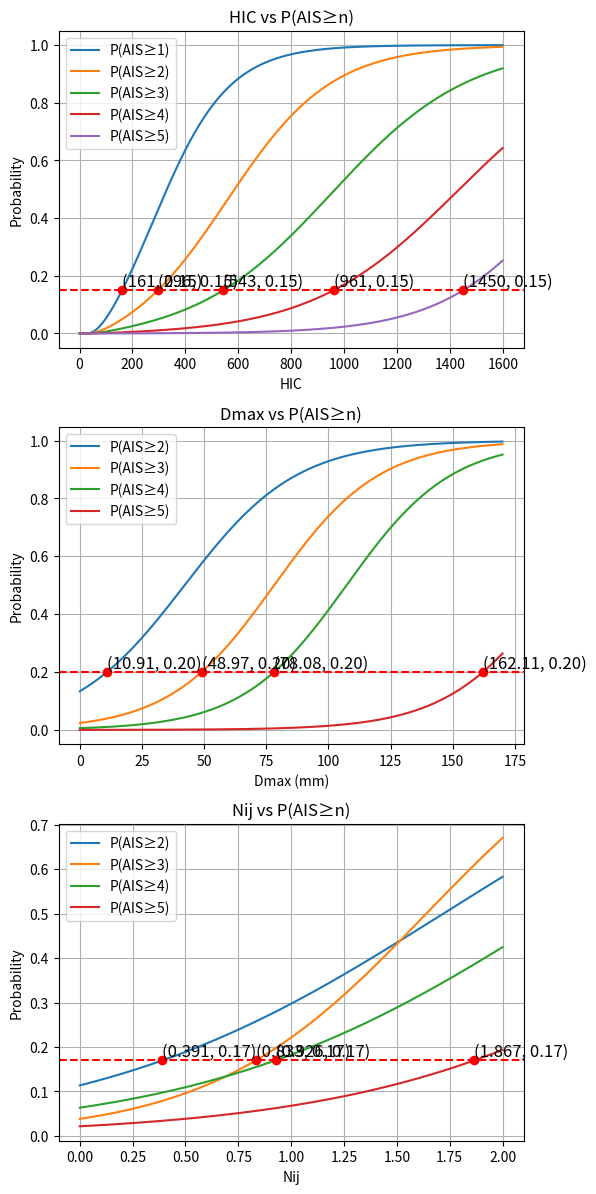
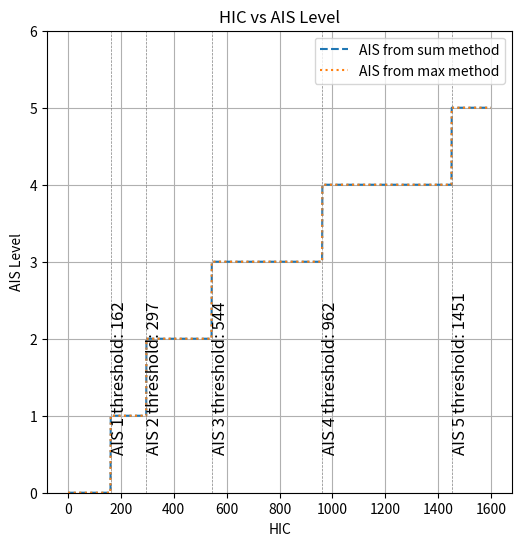
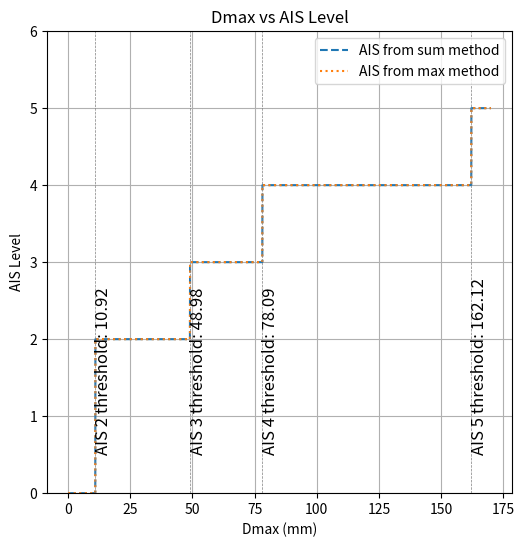
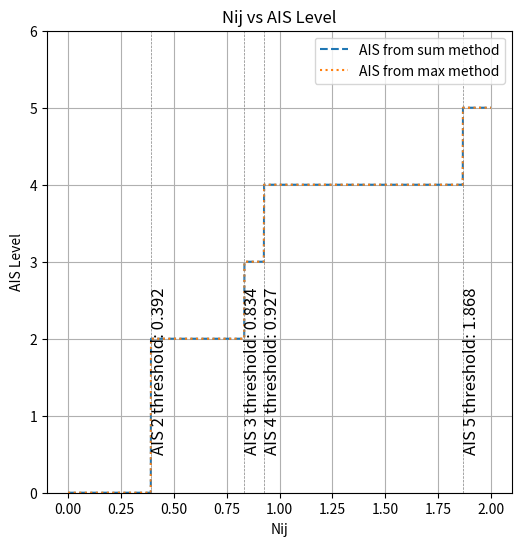
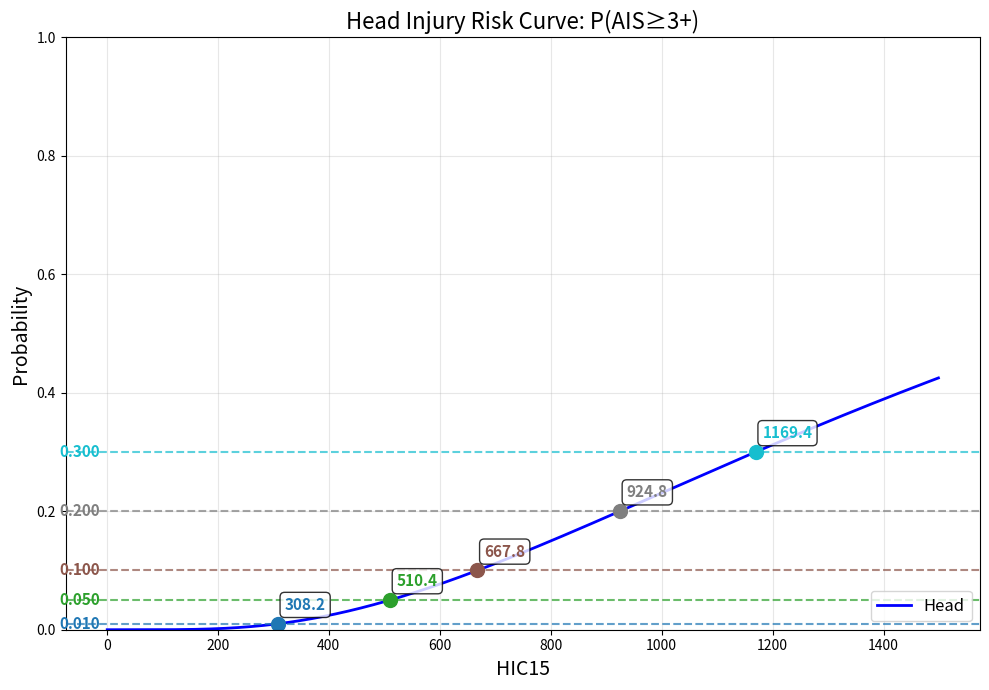
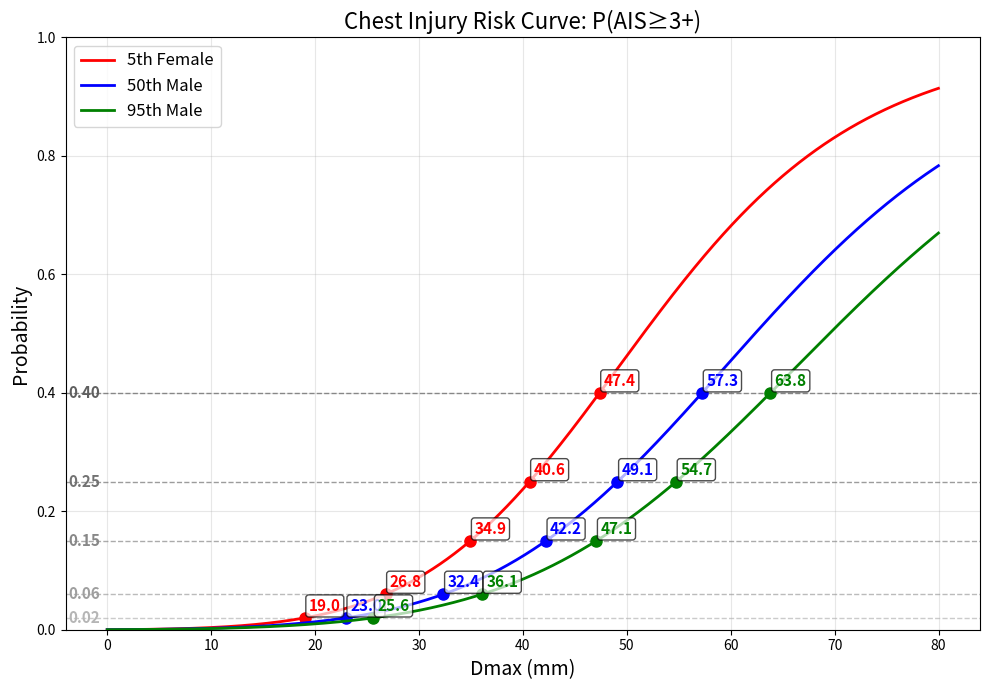
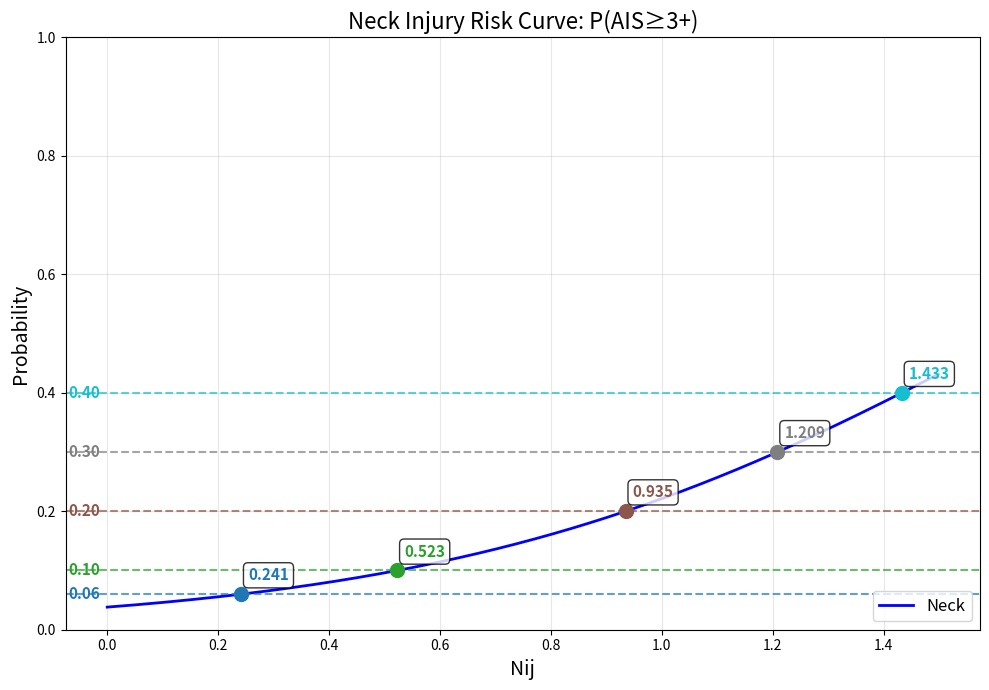

These charts were generated, in order, by the following Python code:
# %% old
import numpy as np
import matplotlib.pyplot as plt
import math
hic_threshold = 0.15 # qf:0.2; 推荐0.15
Dmax_threshold = 0.2 # qf:0.15;推荐0.2
Nij_threshold = 0.17 # qf:0.17;推荐0.17

HIC = np.array([i for i in range(1, 1600)])
Dmax = np.array([i*0.01 for i in range(0, 17001)])
Nij = np.array([i * 0.001 for i in range(0, 2001)])

def AIS_3_cal_head(HIC):
    HIC = np.clip(HIC, 1, 2500)
    coefficients = np.array([
        [1.54, 0.00650],  # P(AIS≥1)
        [3.39, 0.00372]   # P(AIS≥3)
    ])
    threshold = 0.2
    c1 = coefficients[:, 0].reshape(-1, 1)
    c2 = coefficients[:, 1].reshape(-1, 1)
    HIC_inv = 200 / HIC
    hic_prob = 1.0 / (1.0 + np.exp(c1 + HIC_inv - c2 * HIC))
    AIS_31 = np.sum(hic_prob.T >= threshold, axis=1)
    # 映射到0，1，3
    AIS_31 = np.where(AIS_31 == 2, 3, AIS_31)
    AIS_32 = np.max(np.where(hic_prob.T >= threshold, np.array([1, 3]), 0), axis=1)
    return AIS_31, AIS_32

AIS_31, AIS_32 = AIS_3_cal_head(HIC)
print((AIS_31==AIS_32).all())

def AIS_cal_head(HIC):
    # 限制 HIC 范围，防止数值不稳定
    HIC = np.clip(HIC, 1, 2500)

    # 定义常量和系数
    coefficients = np.array([
        [1.54, 0.00650],  # P(AIS≥1)
        [2.49, 0.00483],  # P(AIS≥2)
        [3.39, 0.00372],  # P(AIS≥3)
        [4.90, 0.00351],  # P(AIS≥4)
        [7.82, 0.00429]   # P(AIS≥5)
    ])
    threshold = hic_threshold  # 经验概率阈值

    # 计算 P(AIS≥n) 的概率（向量化计算）
    c1 = coefficients[:, 0].reshape(-1, 1)  # 系数1
    c2 = coefficients[:, 1].reshape(-1, 1)  # 系数2
    HIC_inv = 200 / HIC  # HIC 的倒数部分

    # 计算所有 P(AIS≥n)
    hic_prob = 1.0 / (1.0 + np.exp(c1 + HIC_inv - c2 * HIC))
    # 确定 AIS 等级
    AIS1 = np.sum(hic_prob.T >= threshold, axis=1)
    AIS2 = np.max(np.where(hic_prob.T >= threshold, np.arange(1, 6), 0), axis=1)   
    return hic_prob, AIS1, AIS2

def AIS_cal_chest(C_disp):
    """
    Calculate AIS level from Chest Displacement (C_disp).
    Sets AIS to 0 for results less than AIS 2.
    """
    # ... (此处为您提供的 AIS_cal_chest 函数) ...
    # Clip C_disp range to prevent numerical instability
    C_disp = np.clip(C_disp, 0.0, 500.0)

    # Define coefficients [c1, c2] for P(AIS>=n) = 1 / (1 + exp(c1 - c2 * C_disp))
    # Based on document rev_criteria2.pdf, page 73, eq. 4.4
    coefficients = np.array([
        [1.8706, 0.04439],  # P(AIS≥2)
        [3.7124, 0.04750],  # P(AIS≥3)
        [5.0952, 0.04750],  # P(AIS≥4)
        [8.8274, 0.04590]   # P(AIS≥5)
    ])
    threshold = Dmax_threshold  # Empirical probability threshold for chest

    # Calculate P(AIS≥n) probabilities (vectorized)
    c1 = coefficients[:, 0].reshape(-1, 1)  # Intercepts
    c2 = coefficients[:, 1].reshape(-1, 1)  # Slopes
    
    # Calculate all P(AIS≥n) for n=2,3,4,5
    cdisp_prob = 1.0 / (1.0 + np.exp(c1 - c2 * C_disp))
    # 确定 AIS 等级
    raw_ais = np.sum(cdisp_prob.T >= threshold, axis=1)
    AIS1 = np.where(raw_ais > 0, raw_ais + 1, 0)
    AIS2 = np.max(np.where(cdisp_prob.T >= threshold, np.arange(2, 6), 0), axis=1)

    return cdisp_prob, AIS1, AIS2

def AIS_cal_neck(Nij):
    """
    Calculate AIS level from Neck Injury Criterion (Nij).
    Sets AIS to 0 for results less than AIS 2.
    """
    # ... (此处为您提供的 AIS_cal_neck 函数) ...
    # Clip Nij range to prevent numerical instability
    Nij = np.clip(Nij, 0, 50.0)

    # Define coefficients [c1, c2] for P(AIS>=n) = 1 / (1 + exp(c1 - c2 * Nij))
    # Based on document rev_criteria2.pdf, page 46, eq. 3.2
    coefficients = np.array([
        [2.054, 1.195],  # P(AIS≥2)
        [3.227, 1.969],  # P(AIS≥3)
        [2.693, 1.195],  # P(AIS≥4)
        [3.817, 1.195]   # P(AIS≥5)
    ])
    threshold = Nij_threshold  # Empirical probability threshold for neck

    # Calculate P(AIS≥n) probabilities (vectorized)
    c1 = coefficients[:, 0].reshape(-1, 1)  # Intercepts
    c2 = coefficients[:, 1].reshape(-1, 1)  # Slopes

    # Calculate all P(AIS≥n) for n=2,3,4,5
    nij_prob = 1.0 / (1.0 + np.exp(c1 - c2 * Nij))
    # 确定 AIS 等级
    raw_ais = np.sum(nij_prob.T >= threshold, axis=1)
    AIS1 = np.where(raw_ais > 0, raw_ais + 1, 0)
    AIS2 = np.max(np.where(nij_prob.T >= threshold, np.arange(2, 6), 0), axis=1)

    return nij_prob, AIS1, AIS2



# 三个子图画出，标题处不留空白；三张子图之间要留空白; 并标出阈值概率线及与各条曲线的交点
plt.figure(figsize=(6, 12))
# 绘制HIC VS HIC_prob曲线，几条曲线放在一起
HIC_prob, AIS1_h, AIS2_h = AIS_cal_head(HIC)
plt.subplot(3, 1, 1)
for i in range(1, 6):
    plt.plot(HIC, HIC_prob[i-1, :], label=f'P(AIS≥{i})')
plt.title('HIC vs P(AIS≥n)')
plt.xlabel('HIC')
plt.ylabel('Probability')
plt.legend()
plt.grid()
# 标出阈值概率线及与各条曲线的交点
plt.axhline(y=hic_threshold, color='r', linestyle='--', label='Threshold')
for i in range(1, 6):
    # 找到与阈值线的交点
    crossing_indices = np.where(np.diff(np.sign(HIC_prob[i-1, :] - hic_threshold)))[0]
    for idx in crossing_indices:
        plt.plot(HIC[idx], HIC_prob[i-1, idx], 'ro')  # 标出交点
        plt.text(HIC[idx], HIC_prob[i-1, idx], f'({HIC[idx]}, {HIC_prob[i-1, idx]:.2f})', fontsize=12, verticalalignment='bottom')

print((AIS1_h==AIS2_h).all())

# 绘制Dmax VS Dmax_prob曲线
Dmax_prob, AIS1_d, AIS2_d = AIS_cal_chest(Dmax)
plt.subplot(3, 1, 2)
for i in range(2, 6):
    plt.plot(Dmax, Dmax_prob[i-2, :], label=f'P(AIS≥{i})')
plt.title('Dmax vs P(AIS≥n)')
plt.xlabel('Dmax (mm)')
plt.ylabel('Probability')
plt.legend()
plt.grid()
# 标出阈值概率线及与各条曲线的交点
plt.axhline(y=Dmax_threshold, color='r', linestyle='--', label='Threshold')
for i in range(2, 6):
    # 找到与阈值线的交点
    crossing_indices = np.where(np.diff(np.sign(Dmax_prob[i-2, :] - Dmax_threshold)))[0]
    for idx in crossing_indices:
        plt.plot(Dmax[idx], Dmax_prob[i-2, idx], 'ro')  # 标出交点
        plt.text(Dmax[idx], Dmax_prob[i-2, idx], f'({Dmax[idx]:.2f}, {Dmax_prob[i-2, idx]:.2f})', fontsize=12, verticalalignment='bottom')

print((AIS1_d==AIS2_d).all())

# 绘制Nij VS Nij_prob曲线
Nij_prob, AIS1, AIS2 = AIS_cal_neck(Nij)
plt.subplot(3, 1, 3)
for i in range(2, 6):
    plt.plot(Nij, Nij_prob[i-2, :], label=f'P(AIS≥{i})')
plt.title('Nij vs P(AIS≥n)')
plt.xlabel('Nij')
plt.ylabel('Probability')
plt.legend()
plt.grid()
# 标出阈值概率线及与各条曲线的交点
plt.axhline(y=Nij_threshold, color='r', linestyle='--', label='Threshold')
for i in range(2, 6):
    # 找到与阈值线的交点
    crossing_indices = np.where(np.diff(np.sign(Nij_prob[i-2, :] - Nij_threshold)))[0]
    for idx in crossing_indices:
        plt.plot(Nij[idx], Nij_prob[i-2, idx], 'ro')  # 标出交点
        plt.text(Nij[idx], Nij_prob[i-2, idx], f'({Nij[idx]:.3f}, {Nij_prob[i-2, idx]:.2f})', fontsize=12, verticalalignment='bottom')

print((AIS1==AIS2).all())
# 调整布局：减少顶部空白，增加子图间距
plt.subplots_adjust(
    top=0.975,      # 减少顶部空白（标题处不留空白）
    bottom=0.05,   # 底部边距
    hspace=0.25    # 增加子图之间的垂直间距
)

# plt.show()

# 绘制HIC VS AIS1,AIS2
plt.figure(figsize=(6, 6))
plt.plot(HIC, AIS1_h, label='AIS from sum method', linestyle='--')
plt.plot(HIC, AIS2_h, label='AIS from max method', linestyle=':')
plt.title('HIC vs AIS Level')
plt.xlabel('HIC')
plt.ylabel('AIS Level')
plt.ylim(0, 6)
plt.legend()
plt.grid()
# 标出每个等级的分界点，也就是AIS每次首个增大的HIC值
for i in range(1, 6):
    hic_thres = HIC[np.where(AIS1_h == i)[0][0]]
    plt.axvline(x=hic_thres, color='gray', linestyle='--', linewidth=0.5)
    plt.text(hic_thres, 0.5, f'AIS {i} threshold: {hic_thres}', rotation=90, verticalalignment='bottom', fontsize=12)


# Dmax VS AIS1,AIS2
plt.figure(figsize=(6, 6))
plt.plot(Dmax, AIS1_d, label='AIS from sum method', linestyle='--')
plt.plot(Dmax, AIS2_d, label='AIS from max method', linestyle=':')
plt.title('Dmax vs AIS Level')
plt.xlabel('Dmax (mm)')
plt.ylabel('AIS Level')
plt.ylim(0, 6)
plt.legend()
plt.grid()
# 标出每个等级的分界点，也就是AIS每次首个增大的Dmax值
for i in range(2, 6):
    dmax_thres = Dmax[np.where(AIS1_d == i)[0][0]]
    plt.axvline(x=dmax_thres, color='gray', linestyle='--', linewidth=0.5)
    plt.text(dmax_thres, 0.5, f'AIS {i} threshold: {dmax_thres:.2f}', rotation=90, verticalalignment='bottom', fontsize=12)


# Nij VS AIS1,AIS2
plt.figure(figsize=(6, 6))
plt.plot(Nij, AIS1, label='AIS from sum method', linestyle='--')
plt.plot(Nij, AIS2, label='AIS from max method', linestyle=':')
plt.title('Nij vs AIS Level')
plt.xlabel('Nij')
plt.ylabel('AIS Level')
plt.ylim(0, 6)
plt.legend()
plt.grid()
# 标出每个等级的分界点，也就是AIS每次首个增大的Nij值
for i in range(2, 6):
    nij_thres = Nij[np.where(AIS1 == i)[0][0]]
    plt.axvline(x=nij_thres, color='gray', linestyle='--', linewidth=0.5)
    plt.text(nij_thres, 0.5, f'AIS {i} threshold: {nij_thres:.3f}', rotation=90, verticalalignment='bottom', fontsize=12)

plt.show()

# %% new 20260121
import numpy as np
import matplotlib.pyplot as plt
from scipy.stats import norm
from typing import Union

HIC15 = np.array([i for i in range(1, 1500)])
Dmax = np.array([i*0.01 for i in range(0, 8000)])
Nij = np.array([i * 0.001 for i in range(0, 1500)])


def AIS_cal_head(
    HIC15: Union[float, np.ndarray], 
    prob_thresholds: list = [0.01, 0.05, 0.1, 0.2, 0.3]
) -> np.ndarray:
    """
    根据头部 HIC15 值计算头部 AIS 等级。
    使用公式: P_head(AIS3+) = Φ((ln(HIC15) - 7.45231) / 0.73998)
    其中 Φ 是累积正态分布函数
    
    Args:
        HIC15 (Union[float, np.ndarray]): HIC15 值。
        prob_thresholds (list): 概率阈值列表，用于划分 AIS 等级。
            例如 [0.02, 0.05, 0.15, 0.4, 0.75] 表示:
            P < 0.02: AIS=0, 0.02≤P<0.05: AIS=1, 0.05≤P<0.15: AIS=2,
            0.15≤P<0.4: AIS=3, 0.4≤P<0.75: AIS=4, P≥0.75: AIS=5

    Returns:
        float or np.ndarray: 计算出的 AIS 等级, 和输入的损伤值形状一致。
    """
    if np.issubdtype(type(HIC15), np.number):
        is_single_value = True
    else:
        is_single_value = False 
    HIC15 = np.atleast_1d(HIC15).astype(float)
    HIC15 = np.clip(HIC15, 1, 2500)

    # P_head(AIS3+) = Φ((ln(HIC15) - 7.45231) / 0.73998)
    z = (np.log(HIC15) - 7.45231) / 0.73998
    prob = norm.cdf(z)

    # 根据概率阈值确定 AIS 等级
    AIS = np.zeros_like(HIC15, dtype=int)
    for i, thresh in enumerate(prob_thresholds):
        AIS = np.where(prob >= thresh, i + 1, AIS)

    if is_single_value:
        return AIS[0]
    return AIS


def AIS_cal_chest(
    Dmax: Union[float, np.ndarray], 
    OT: Union[int, np.ndarray],
    prob_thresholds: list = [0.02, 0.06, 0.15, 0.25, 0.4]
) -> np.ndarray:
    """
    根据胸部压缩量 Dmax (mm) 计算胸部 AIS 等级。
    使用公式: P_chest_defl(AIS3+) = 1 / (1 + e^(10.5456 - 1.568 * ChestDefl^0.4612))

    Args:
        Dmax (Union[float, np.ndarray]): 胸部最大压缩量 (mm)。
        OT (Union[int, np.ndarray],) : 假人类别, 1为5th 女性, 2为50th男性, 3为95th男性
        prob_thresholds (list): 概率阈值列表，用于划分 AIS 等级。
            例如 [0.06, 0.1, 0.2, 0.3, 0.4] 表示:
            P < 0.06: AIS=0, 0.06≤P<0.1: AIS=1, 0.1≤P<0.2: AIS=2,
            0.2≤P<0.3: AIS=3, 0.3≤P<0.4: AIS=4, P≥0.4: AIS=5

    Returns:
        float or np.ndarray: 计算出的 AIS 等级, 和输入的损伤值形状一致。
    """
    if np.issubdtype(type(Dmax), np.number):
        is_single_value = True
    else:
        is_single_value = False
    Dmax = np.atleast_1d(Dmax).astype(float)
    Dmax = np.clip(Dmax, 0.0, 500.0)

    # OT= 1时，Scaling_Factor=221/182.9; OT=2时，Scaling_Factor=1.0; OT=3时，Scaling_Factor=221/246.38
    Scaling_Factor = np.where(OT == 1, 221.0 / 182.9, 
                              np.where(OT == 2, 1.0,
                                       np.where(OT == 3, 221.0 / 246.38, 1.0)))
    # 根据缩放因子调整 Dmax
    Dmax_eq = Dmax * Scaling_Factor
        
    # P_chest_defl(AIS3+) = 1 / (1 + e^(10.5456 - 1.568 * ChestDefl^0.4612))
    prob = 1.0 / (1.0 + np.exp(10.5456 - 1.568 * np.power(Dmax_eq, 0.4612)))
    # 根据概率阈值确定 AIS 等级
    AIS = np.zeros_like(Dmax_eq, dtype=int)
    for i, thresh in enumerate(prob_thresholds):
        AIS = np.where(prob >= thresh, i + 1, AIS)

    if is_single_value:
        return AIS[0]
    return AIS


def AIS_cal_neck(
    Nij: Union[float, np.ndarray], 
    prob_thresholds: list = [0.06, 0.1, 0.2, 0.3, 0.4]
) -> np.ndarray:
    """
    根据颈部伤害指数 Nij 计算颈部 AIS 等级。
    使用公式: P_neck_Nij(AIS3+) = 1 / (1 + e^(3.2269 - 1.9688 * Nij))

    Args:
        Nij (Union[float, np.ndarray]): Nij 值。
        prob_thresholds (list): 概率阈值列表，用于划分 AIS 等级。
            例如 [0.06, 0.1, 0.2, 0.3, 0.4] 表示:
            P < 0.06: AIS=0, 0.06≤P<0.1: AIS=1, 0.1≤P<0.2: AIS=2,
            0.2≤P<0.3: AIS=3, 0.3≤P<0.4: AIS=4, P≥0.4: AIS=5

    Returns:
        float or np.ndarray: 计算出的 AIS 等级, 和输入的损伤值形状一致。
    """
    if np.issubdtype(type(Nij), np.number):
        is_single_value = True
    else:
        is_single_value = False
    Nij = np.atleast_1d(Nij).astype(float)
    Nij = np.clip(Nij, 0, 50.0)

    # P_neck_Nij(AIS3+) = 1 / (1 + e^(3.2269 - 1.9688 * Nij))
    prob = 1.0 / (1.0 + np.exp(3.2269 - 1.9688 * Nij))

    # 根据概率阈值确定 AIS 等级
    AIS = np.zeros_like(Nij, dtype=int)
    for i, thresh in enumerate(prob_thresholds):
        AIS = np.where(prob >= thresh, i + 1, AIS)

    if is_single_value:
        return AIS[0]
    return AIS


def plot_ais_risk_curve(
    body_part: str,
    prob_thresholds: list,
    figsize: tuple = (10, 7),
    save_path: str = None
):
    """
    绘制指定部位的 AIS 风险概率曲线 P(AIS≥3+)，并标注指定概率值的交点。

    Args:
        body_part (str): 部位名称，可选 'head', 'chest', 'neck'
        prob_thresholds (list): 概率阈值列表，如 [0.05, 0.1, 0.2, 0.3, 0.5]
        figsize (tuple): 图形大小
        save_path (str): 保存路径，若为 None 则不保存
    """
    # 根据部位选择参数
    if body_part.lower() == 'head':
        x_values = HIC15
        x_label = 'HIC15'
        title = 'Head Injury Risk Curve: P(AIS≥3+)'
        # P_head(AIS3+) = Φ((ln(HIC15) - 7.45231) / 0.73998)
        z = (np.log(x_values) - 7.45231) / 0.73998
        prob = norm.cdf(z)
        
        # 创建图形
        fig, ax = plt.subplots(figsize=figsize)
        ax.plot(x_values, prob, 'b-', linewidth=2, label='Head')
        
        # 绘制概率阈值水平线和交点
        colors = plt.cm.tab10(np.linspace(0, 1, len(prob_thresholds)))
        for i, p_thresh in enumerate(prob_thresholds):
            ax.axhline(y=p_thresh, color=colors[i], linestyle='--', alpha=0.7)
            # 在虚线左侧标注概率值
            ax.annotate(f'{p_thresh:.3f}', 
                        xy=(x_values[0], p_thresh),
                        xytext=(-5, 0), textcoords='offset points',
                        fontsize=11, fontweight='bold',
                        color=colors[i], ha='right', va='center')
            
            idx = np.where(prob >= p_thresh)[0]
            if len(idx) > 0:
                first_idx = idx[0]
                if first_idx > 0:
                    x_cross = np.interp(p_thresh, [prob[first_idx-1], prob[first_idx]], 
                                        [x_values[first_idx-1], x_values[first_idx]])
                else:
                    x_cross = x_values[first_idx]
                ax.plot(x_cross, p_thresh, 'o', color=colors[i], markersize=10)
                ax.annotate(f'{x_cross:.1f}', 
                            xy=(x_cross, p_thresh),
                            xytext=(5, 10), textcoords='offset points',
                            fontsize=11, fontweight='bold',
                            color=colors[i],
                            bbox=dict(boxstyle='round,pad=0.3', facecolor='white', alpha=0.8))
        
        ax.legend(fontsize=12, loc='lower right')
        
    elif body_part.lower() == 'chest':
        x_values = Dmax
        x_label = 'Dmax (mm)'
        title = 'Chest Injury Risk Curve: P(AIS≥3+)'
        
        # 三种 OT 的缩放因子
        ot_configs = [
            {'OT': 1, 'name': '5th Female', 'scale': 221.0 / 182.9, 'color': 'r', 'linestyle': '-'},
            {'OT': 2, 'name': '50th Male', 'scale': 1.0, 'color': 'b', 'linestyle': '-'},
            {'OT': 3, 'name': '95th Male', 'scale': 221.0 / 246.38, 'color': 'g', 'linestyle': '-'}
        ]
        
        # 创建图形
        fig, ax = plt.subplots(figsize=figsize)
        
        # 概率阈值颜色
        thresh_colors = plt.cm.Greys(np.linspace(0.4, 0.7, len(prob_thresholds)))
        
        # 先绘制所有水平阈值线并标注概率值
        for i, p_thresh in enumerate(prob_thresholds):
            ax.axhline(y=p_thresh, color=thresh_colors[i], linestyle='--', alpha=0.7, linewidth=1)
            # 在虚线左侧标注概率值
            ax.annotate(f'{p_thresh:.2f}', 
                        xy=(x_values[0], p_thresh),
                        xytext=(-5, 0), textcoords='offset points',
                        fontsize=11, fontweight='bold',
                        color=thresh_colors[i], ha='right', va='center')
        
        # 绘制三条曲线及交点
        for ot_cfg in ot_configs:
            scale = ot_cfg['scale']
            # 等效 Dmax
            Dmax_eq = x_values * scale
            prob = 1.0 / (1.0 + np.exp(10.5456 - 1.568 * np.power(Dmax_eq, 0.4612)))
            
            # 绘制曲线
            ax.plot(x_values, prob, color=ot_cfg['color'], linestyle=ot_cfg['linestyle'], 
                    linewidth=2, label=f"{ot_cfg['name']}")
            
            # 绘制与阈值的交点
            for i, p_thresh in enumerate(prob_thresholds):
                idx = np.where(prob >= p_thresh)[0]
                if len(idx) > 0:
                    first_idx = idx[0]
                    if first_idx > 0:
                        x_cross = np.interp(p_thresh, [prob[first_idx-1], prob[first_idx]], 
                                            [x_values[first_idx-1], x_values[first_idx]])
                    else:
                        x_cross = x_values[first_idx]
                    
                    # 绘制交点
                    ax.plot(x_cross, p_thresh, 'o', color=ot_cfg['color'], markersize=8)
                    
                    # 标注横坐标
                    offset_y = 5
                    ax.annotate(f'{x_cross:.1f}', 
                                xy=(x_cross, p_thresh),
                                xytext=(3, offset_y), textcoords='offset points',
                                fontsize=11, fontweight='bold',
                                color=ot_cfg['color'],
                                bbox=dict(boxstyle='round,pad=0.2', facecolor='white', alpha=0.7))
        
        ax.legend(fontsize=12, loc='upper left')
        
    elif body_part.lower() == 'neck':
        x_values = Nij
        x_label = 'Nij'
        title = 'Neck Injury Risk Curve: P(AIS≥3+)'
        # P_neck_Nij(AIS3+) = 1 / (1 + e^(3.2269 - 1.9688 * Nij))
        prob = 1.0 / (1.0 + np.exp(3.2269 - 1.9688 * x_values))
        
        # 创建图形
        fig, ax = plt.subplots(figsize=figsize)
        ax.plot(x_values, prob, 'b-', linewidth=2, label='Neck')
        
        # 绘制概率阈值水平线和交点
        colors = plt.cm.tab10(np.linspace(0, 1, len(prob_thresholds)))
        for i, p_thresh in enumerate(prob_thresholds):
            ax.axhline(y=p_thresh, color=colors[i], linestyle='--', alpha=0.7)
            # 在虚线左侧标注概率值
            ax.annotate(f'{p_thresh:.2f}', 
                        xy=(x_values[0], p_thresh),
                        xytext=(-5, 0), textcoords='offset points',
                        fontsize=11, fontweight='bold',
                        color=colors[i], ha='right', va='center')
            
            idx = np.where(prob >= p_thresh)[0]
            if len(idx) > 0:
                first_idx = idx[0]
                if first_idx > 0:
                    x_cross = np.interp(p_thresh, [prob[first_idx-1], prob[first_idx]], 
                                        [x_values[first_idx-1], x_values[first_idx]])
                else:
                    x_cross = x_values[first_idx]
                ax.plot(x_cross, p_thresh, 'o', color=colors[i], markersize=10)
                ax.annotate(f'{x_cross:.3f}', 
                            xy=(x_cross, p_thresh),
                            xytext=(5, 10), textcoords='offset points',
                            fontsize=11, fontweight='bold',
                            color=colors[i],
                            bbox=dict(boxstyle='round,pad=0.3', facecolor='white', alpha=0.8))
        
        ax.legend(fontsize=12, loc='lower right')
        
    else:
        raise ValueError("body_part 必须是 'head', 'chest' 或 'neck'")

    # 设置图形属性
    ax.set_xlabel(x_label, fontsize=14)
    ax.set_ylabel('Probability', fontsize=14)
    ax.set_title(title, fontsize=16)
    ax.set_ylim(0, 1)
    ax.grid(True, alpha=0.3)
    
    plt.tight_layout()
    
    if save_path:
        plt.savefig(save_path, dpi=300, bbox_inches='tight')
    
    plt.show()
    return fig, ax


# 使用示例
if __name__ == "__main__":
    # 绘制头部 P(AIS>=3+) 曲线
    plot_ais_risk_curve('head', prob_thresholds=[0.01, 0.05, 0.1, 0.2, 0.3])
    
    # 绘制胸部 P(AIS>=3+) 曲线
    plot_ais_risk_curve('chest', prob_thresholds=[0.02, 0.06, 0.15, 0.25, 0.4])
    
    # 绘制颈部 P(AIS>=3+) 曲线
    plot_ais_risk_curve('neck', prob_thresholds=[0.06, 0.1, 0.2, 0.3, 0.4])
